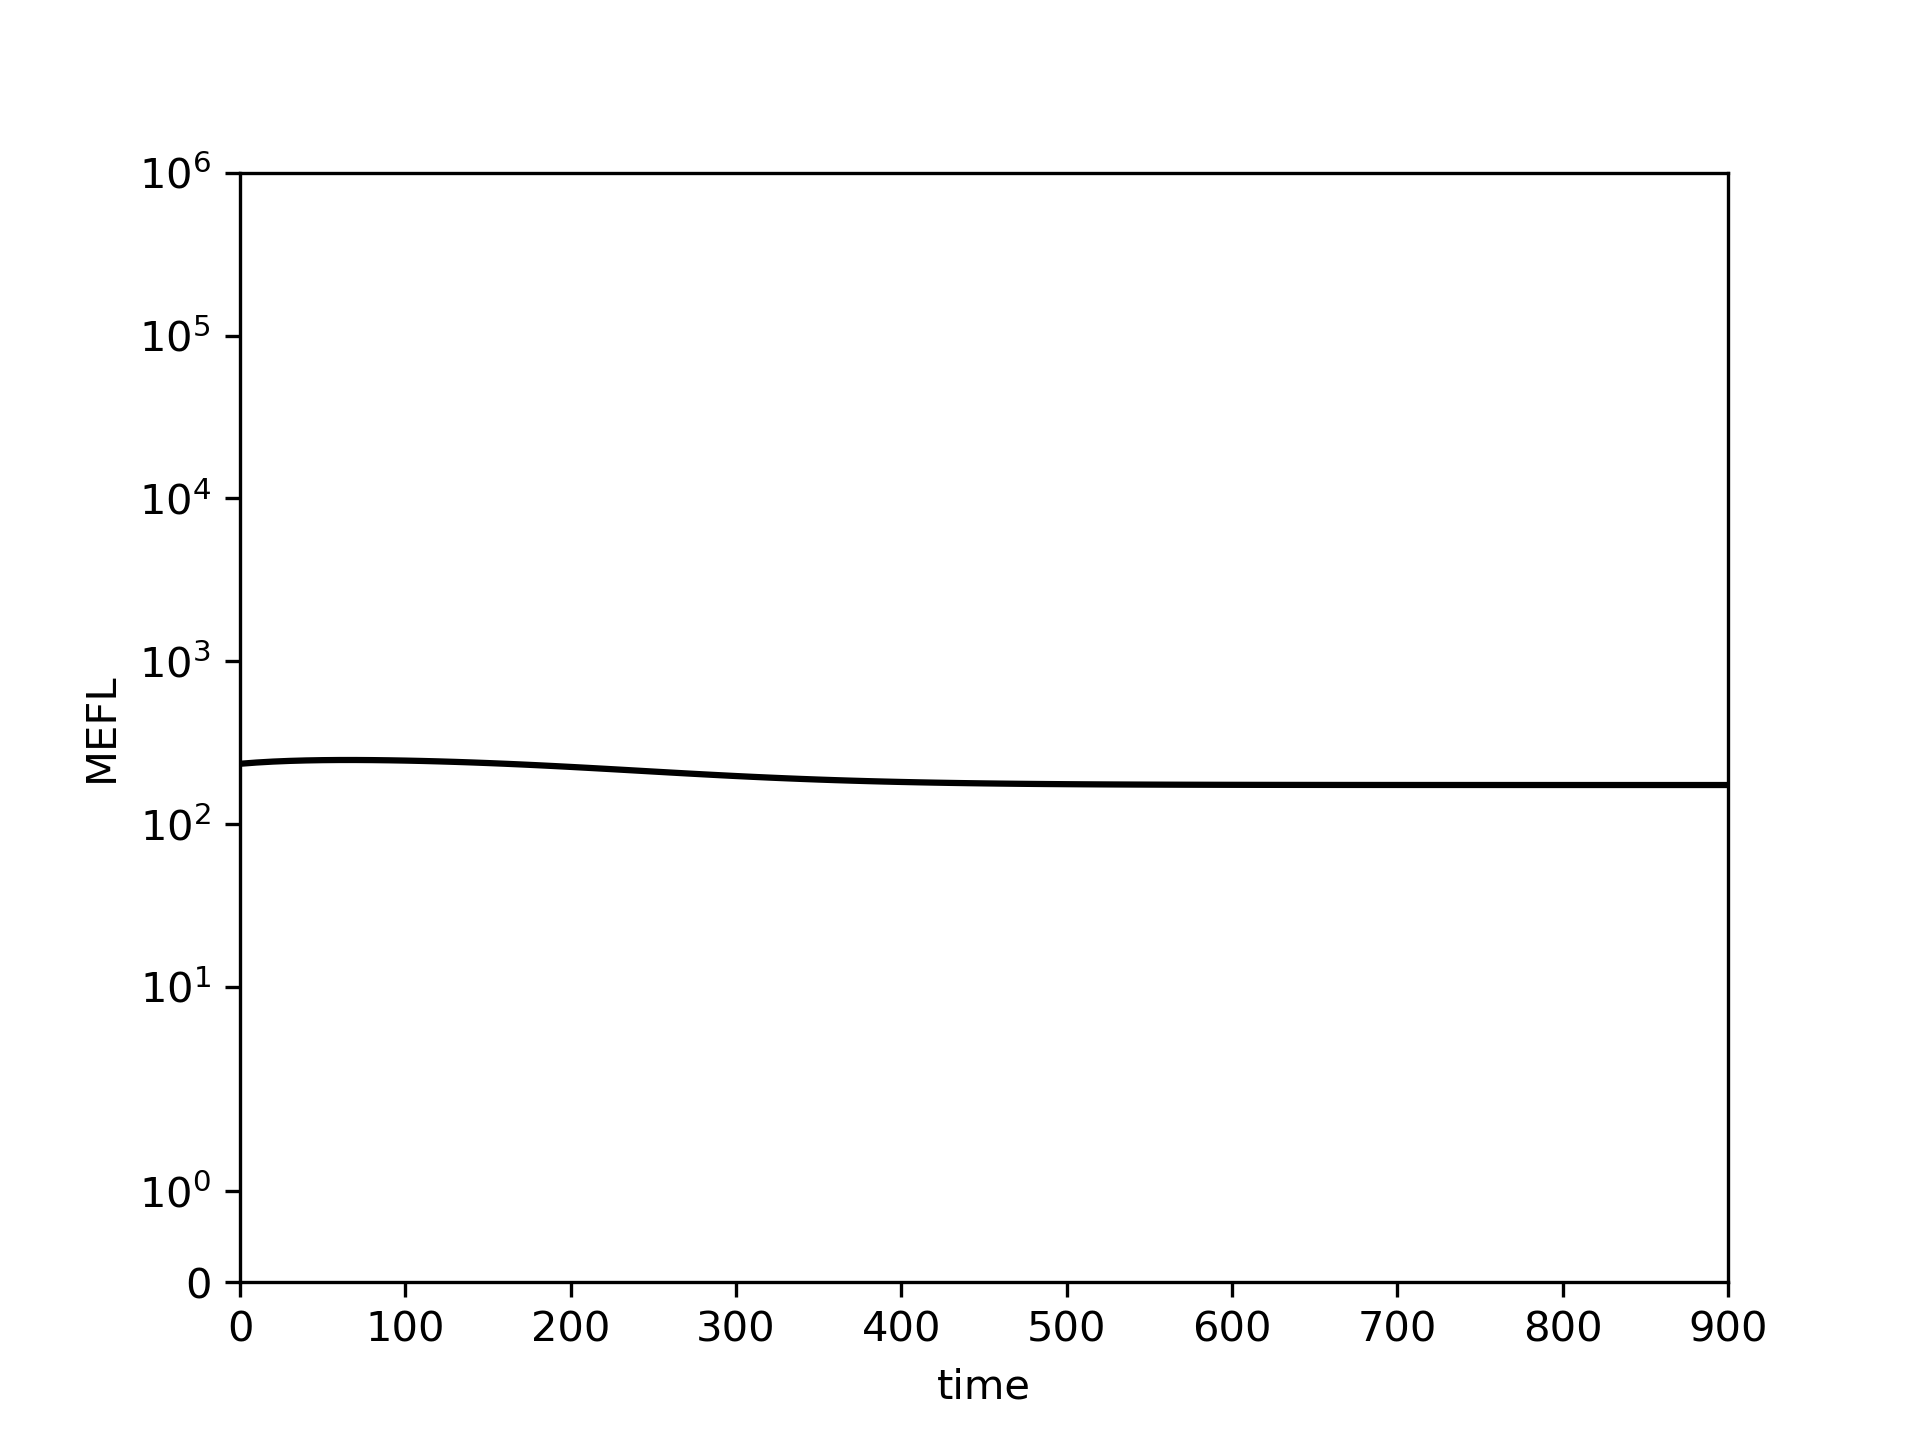

The file beside this chart, header and first rows:
0.0, 10.0, 20.0, 30.0, 40.0, 50.0, 60.0, 70.0, 80.0, 90.0, 100.0, 110.0, 120.0, 130.0, 140.0, 150.0, 160.0, 170.0, 180.0, 190.0, 200.0, 210.0, 220.0, 230.0
234.6, 238.8, 242, 244.3, 246, 246.9, 247.4, 247.4, 247.1, 246.4, 245.4, 244.2, 242.7, 241, 239.1, 237, 234.7, 232.3, 229.8, 227.1, 224.4, 221.6, 218.7, 215.9
